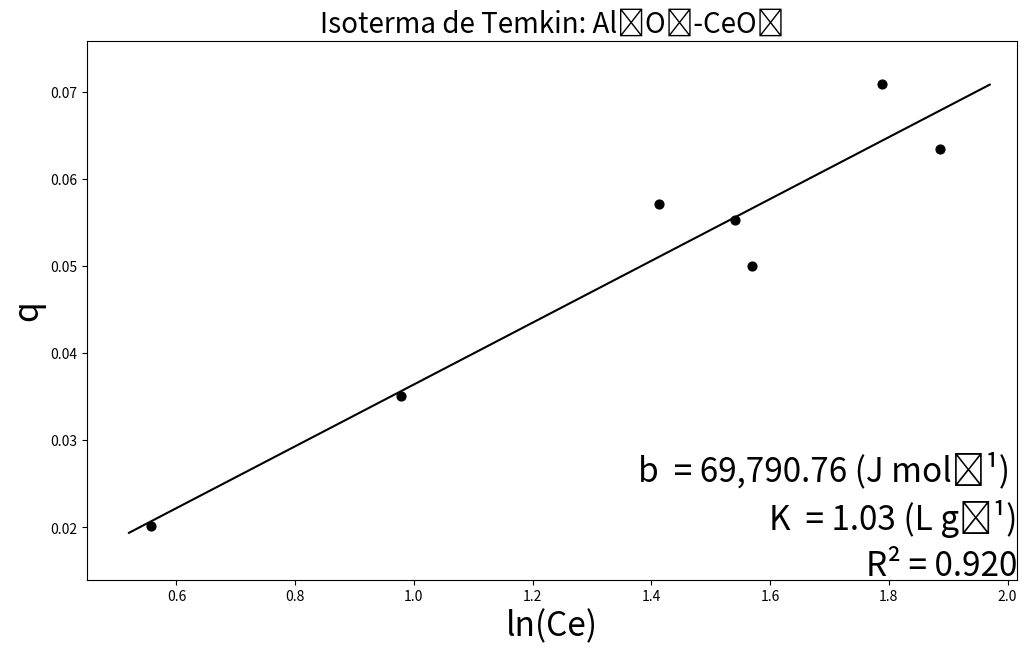

This chart was generated by the following Python code:
import matplotlib.pyplot as plt
from math import sqrt

x = [0.5565277684,
0.9788038161,
1.413470643,
1.541016767,
1.569955075,
1.787715821,
1.886577837]
y = [0.02011698037,
0.0350692932,
0.05716330704,
0.05528820261,
0.04997023871,
0.07088132997,
0.06346326345]

xyValues = []
xSquareValues = []
dSquareValues = []
equationy = []
axisX = []

def main():
    n = len(y) 
    MX = sum(x)
    MY  = sum(y)
    MXY  = calculusXY(0)
    MXSquare = calculusXSquare(0)
    determinant = ((n) * (MXSquare)) - ((MX * MX))
    m = ((MXY * n) - (MX * MY)) / determinant
    b = ((MXSquare * MY) - (MXY * MX)) / determinant
    MDSquare = calculusDSquare(0, m, b)
    sY = sqrt(MDSquare/(n-2))
    s2m = ((sY**2) * n) / determinant
    s2b = ((sY**2) * MXSquare) / determinant
    sm = sqrt(s2m)
    sb = sqrt(s2b)
    return drawGraph(x, y, m, b, sm, sb)

def calculusXY(round):
    while round < (len(x)):
        xy = (x[round]) * (y[round])
        xyValues.append(xy)
        round = round + 1
    xySumatory = sum(xyValues)
    return xySumatory

def calculusXSquare(round):
    while round < (len(x)):
        xSquare = (x[round])**2
        xSquareValues.append(xSquare)
        round = round + 1
    xSquareSumatory = sum(xSquareValues)
    return xSquareSumatory

def calculusDSquare(round, m, b):
    while round < (len(x)):
        dValue = (y[round]) - (m * (x[round])) - b
        dSquare = dValue ** 2
        dSquareValues.append(dSquare)
        round = round + 1
    dSquareSumatory = sum(dSquareValues)
    return dSquareSumatory

def coefficientOfDetermination(x, y):
    averagex = (sum(x))/(len(x))
    averagey = (sum(y))/(len(y))
    cycle = 0
    sustractionsx = []
    sustractionsy = []
    while cycle < len(y):
        sustractionx = ((x[cycle]) - (averagex))**2
        sustractiony = ((y[cycle]) - (averagey))**2
        sustractionsx.append(sustractionx)
        sustractionsy.append(sustractiony)
        cycle = cycle + 1
    product = sum((i - averagex) * (j - averagey) for i, j in zip(x, y))
    r = (product)/(((sum(sustractionsx))*(sum(sustractionsy)))**0.5)
    print(product)
    print(sum(sustractionsx))
    print(sum(sustractionsy))
    r2 = r**2
    return r2

def calculusCurve(round, m, b, y):
    round = 0.52
    while round < (2):
        yvalue = (m * (round)) + (b)
        equationy.append(yvalue)
        axisX.append(round)
        round = round + 0.05
    return equationy

def drawGraph(list, listTwo, m, b, sm, sb):
    calculusCurve(0.005, m, b, listTwo)
    fig = plt.figure(figsize = (12, 7))
    plt.scatter(list, listTwo, alpha = 1, color='black', s=40)
    plt.plot(axisX, equationy, color='black')
    fig.text(0.9, 0.24, f'b  = 69,790.76 (J mol⁻¹) ', fontsize = 24, color ='black', ha ='right', va ='bottom', alpha = 1)
    fig.text(0.9, 0.17, f'K  = 1.03 (L g⁻¹)',
        fontsize = 24, color ='black',
        ha ='right', va ='bottom',
        alpha = 1)
    fig.text(0.9, 0.13, f'R{chr(0x00B2)} = {coefficientOfDetermination(list, listTwo):.3f}',
        fontsize = 24, color ='black',
        ha ='right', va ='center',
        alpha = 1)
    #plt.grid(alpha =.6, linestyle ='--')
    plt.title(f'Isoterma de Temkin: Al₂O₃-CeO₂', fontsize = 20)
    plt.ylabel('q', fontsize = 24)
    plt.xlabel(f'ln(Ce)', fontsize = 24)
    plt.xlim((0.45), (max(x) + 0.13))
    plt.ylim(0.014, (max(y) + 0.005))
    print(f'y = ({m:.4f} ± {sm:.4f})x + ({b:.4f} ± {sb:.4f})')
    plt.show()
main()